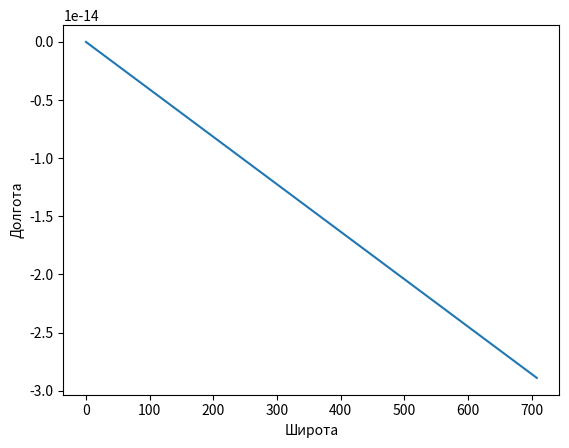

The matplotlib source for this figure:
from math import cos, pi, sin
from matplotlib.pyplot import plot, show, xlabel, ylabel
from random import randint

def start():
    tau = 1.0
    t_end = 59
    V_air = 10
    V_wind = 2
    K_angle = 0
    A_angle = 0
    d = 2 * pi
    x = [0]
    y = [0]
    for t in range(t_end):
        x.append(x[-1] + (V_air * cos(K_angle) + V_wind * cos(d)) * cos(A_angle))
        y.append(y[-1] + (V_air * sin(K_angle) + V_wind * sin(d)) * cos(A_angle))

    plot(x, y)
    xlabel("Широта")
    ylabel("Долгота")
    show()

def main():
    tau = 1.0
    t_end = 59
    V_air = 10
    V_wind = 2
    K_angle = 0
    A_angle = 0
    d = 60

    start()
    

main()